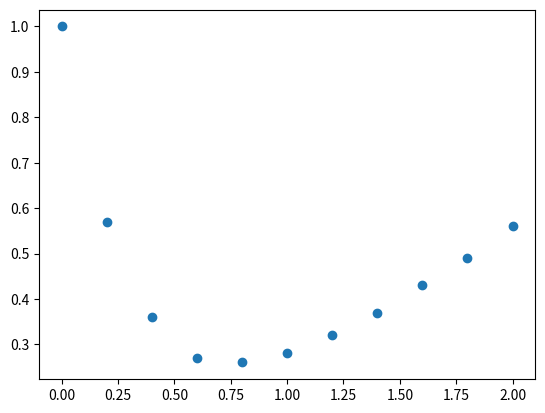

Here is the Python script that generated this plot:
# A ideia desse código é apresentar uma aplicação simples do método de Runge-Kutta


import numpy as np
import matplotlib.pyplot as plt

# A EDO
def f(x,y):
  return x-3*y

# Definir condição inicial com ponto conhecido
x0 = 0
y0 = 1

# Vetores que irão acumular os pontos
xi = [x0]
yi = [y0]

a = 0
b = 2
n = 10
h = (b-a)/n

# iteração
for i in range(n):
  k1 = f(x0,y0)
  k2 = f(x0+h/2, y0+h/2*k1)
  k3 = f(x0+h/2, y0+h/2*k2)
  k4 = f(x0+h, y0+h*k3)
  yk = y0 + h/6*(k1 + 2*k2 +2*k3 + k4)
 
  x0 = x0 + h
  y0 = yk

  print(f"({round(x0,2)},{round(y0,2)})")

  xi.append(round(x0,2))
  yi.append(round(yk,2))

print()
print(xi)
print(yi)

plt.plot(xi,yi,'o')
plt.show()